2-way image classification set "Calamansi_damage_detection" from GitHub (edmondnapil/Calamansi_damage_detection); label vocabulary: damaged, healthy.

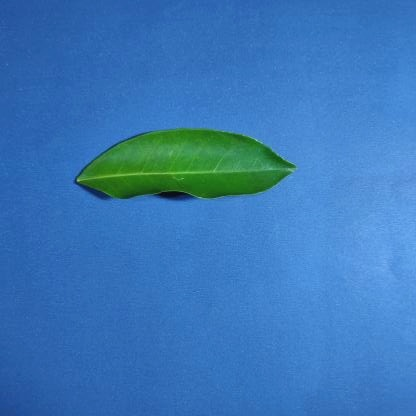
Label: healthy

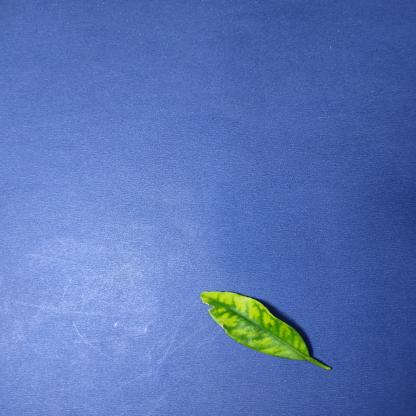
Label: damaged

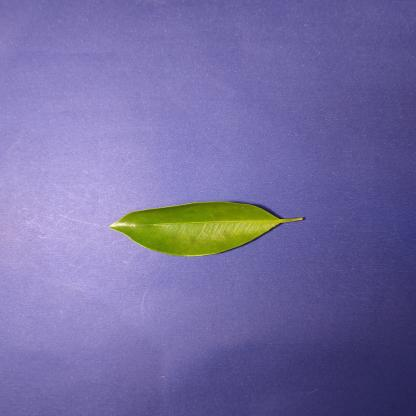
Label: healthy

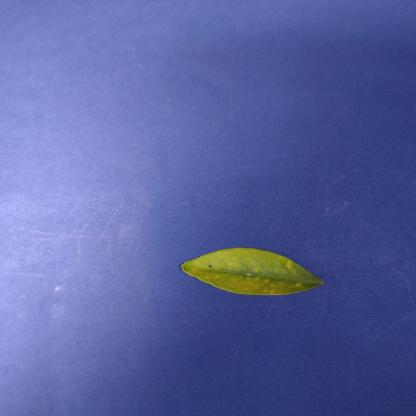
Label: damaged
